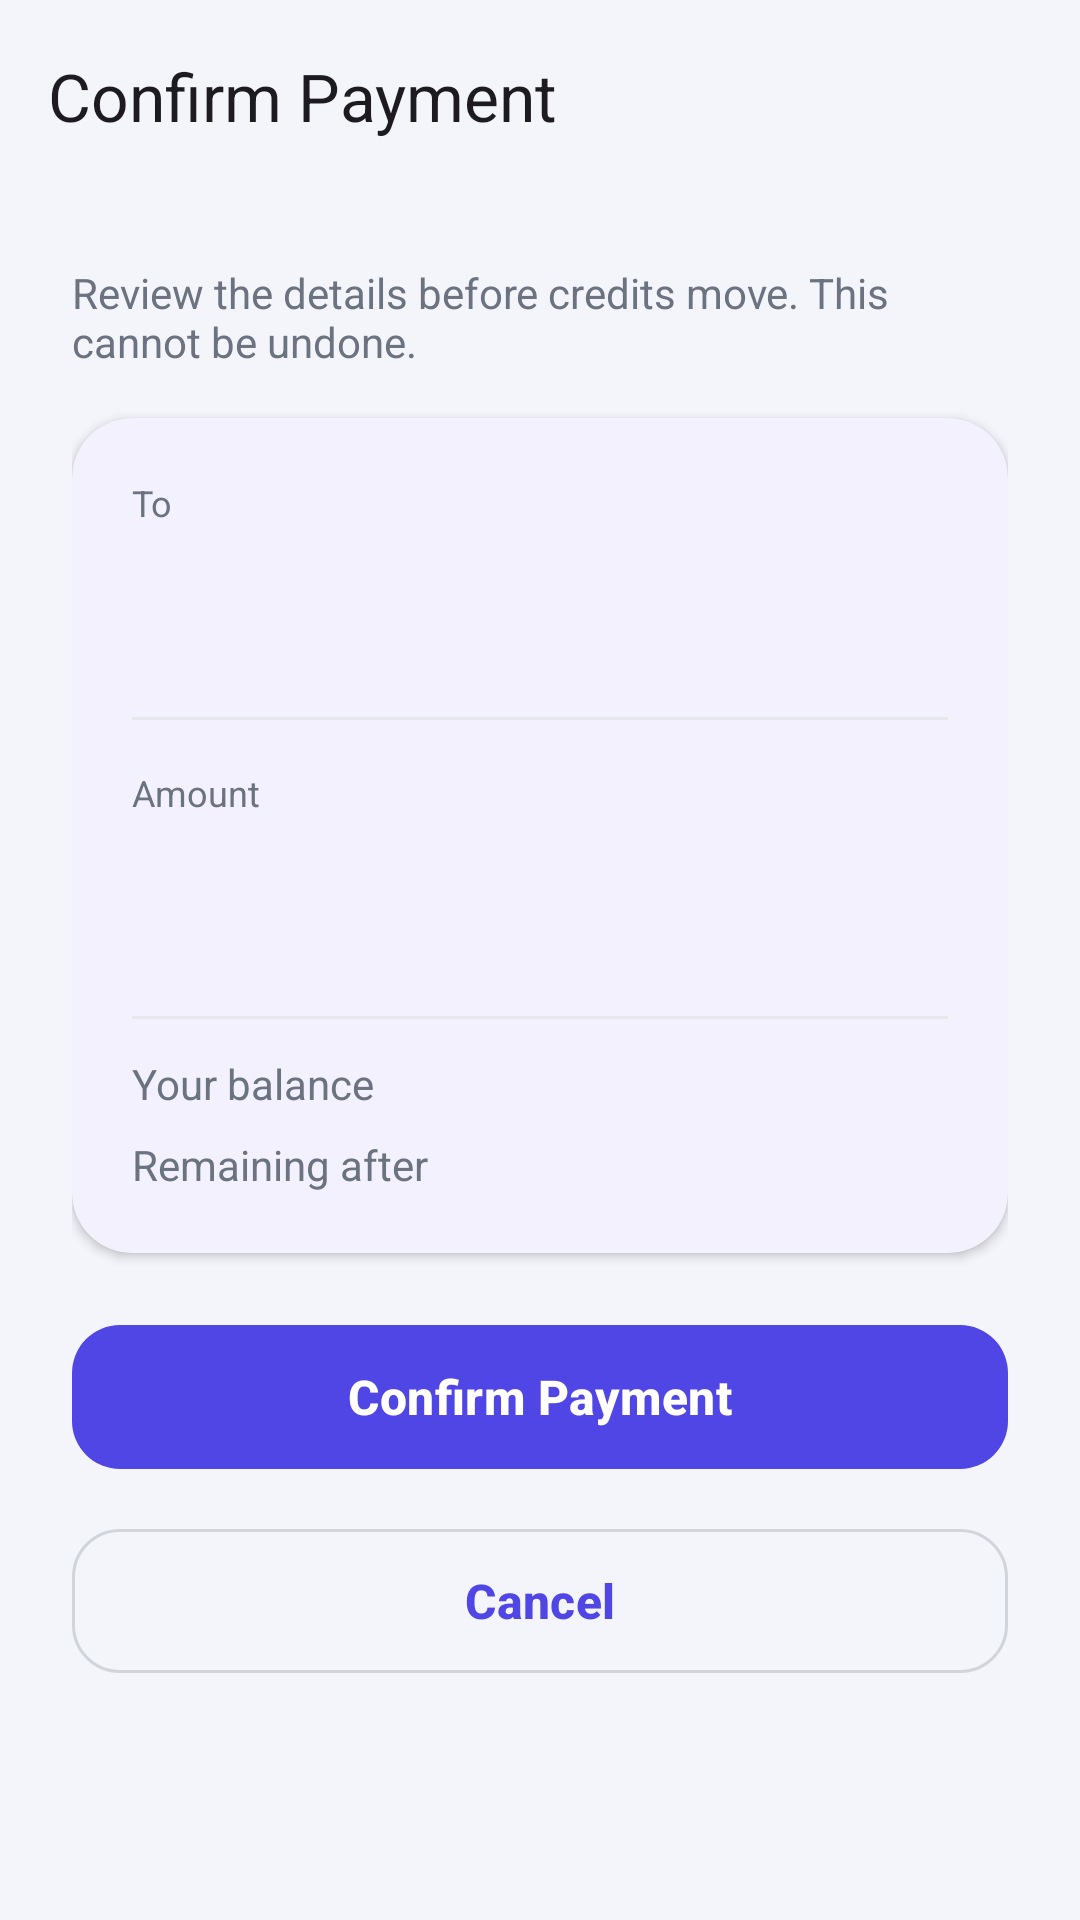

The Android layout XML behind this screen, and the referenced resources:
<!-- AndroidManifest.xml: application theme Theme.CampusPay -->
<!-- res/layout/activity_confirm_payment.xml -->
<?xml version="1.0" encoding="utf-8"?>
<ScrollView
    xmlns:android="http://schemas.android.com/apk/res/android"
    xmlns:app="http://schemas.android.com/apk/res-auto"
    android:layout_width="match_parent"
    android:layout_height="match_parent"
    android:background="@color/background_light"
    android:fillViewport="true">

    <LinearLayout
        android:layout_width="match_parent"
        android:layout_height="wrap_content"
        android:orientation="vertical">

        <com.google.android.material.appbar.MaterialToolbar
            android:id="@+id/toolbarConfirmPayment"
            android:layout_width="match_parent"
            android:layout_height="?attr/actionBarSize"
            app:navigationIcon="@drawable/ic_arrow_back"
            app:title="Confirm Payment" />

        <LinearLayout
            android:layout_width="match_parent"
            android:layout_height="wrap_content"
            android:orientation="vertical"
            android:padding="24dp">

            <TextView
                android:layout_width="wrap_content"
                android:layout_height="wrap_content"
                android:text="Review the details before credits move. This cannot be undone."
                android:textColor="@color/text_secondary"
                android:textSize="14sp" />

            <com.google.android.material.card.MaterialCardView
                style="@style/Widget.CampusPay.Card"
                android:layout_width="match_parent"
                android:layout_height="wrap_content"
                android:layout_marginTop="16dp">

                <LinearLayout
                    android:layout_width="match_parent"
                    android:layout_height="wrap_content"
                    android:orientation="vertical"
                    android:padding="20dp">

                    <TextView
                        android:layout_width="wrap_content"
                        android:layout_height="wrap_content"
                        android:text="To"
                        android:textColor="@color/text_secondary"
                        android:textSize="12sp" />

                    <TextView
                        android:id="@+id/tvConfirmRecipientName"
                        android:layout_width="wrap_content"
                        android:layout_height="wrap_content"
                        android:layout_marginTop="2dp"
                        android:textColor="@color/text_primary"
                        android:textSize="18sp"
                        android:textStyle="bold" />

                    <TextView
                        android:id="@+id/tvConfirmRecipientEmail"
                        android:layout_width="wrap_content"
                        android:layout_height="wrap_content"
                        android:layout_marginTop="2dp"
                        android:textColor="@color/text_secondary"
                        android:textSize="14sp" />

                    <View
                        android:layout_width="match_parent"
                        android:layout_height="1dp"
                        android:layout_marginTop="16dp"
                        android:background="@color/divider" />

                    <TextView
                        android:layout_width="wrap_content"
                        android:layout_height="wrap_content"
                        android:layout_marginTop="16dp"
                        android:text="Amount"
                        android:textColor="@color/text_secondary"
                        android:textSize="12sp" />

                    <TextView
                        android:id="@+id/tvConfirmAmount"
                        android:layout_width="wrap_content"
                        android:layout_height="wrap_content"
                        android:layout_marginTop="2dp"
                        android:textColor="@color/text_primary"
                        android:textSize="36sp"
                        android:textStyle="bold" />

                    <View
                        android:layout_width="match_parent"
                        android:layout_height="1dp"
                        android:layout_marginTop="16dp"
                        android:background="@color/divider" />

                    <LinearLayout
                        android:layout_width="match_parent"
                        android:layout_height="wrap_content"
                        android:layout_marginTop="12dp"
                        android:orientation="horizontal">

                        <TextView
                            android:layout_width="0dp"
                            android:layout_height="wrap_content"
                            android:layout_weight="1"
                            android:text="Your balance"
                            android:textColor="@color/text_secondary"
                            android:textSize="14sp" />

                        <TextView
                            android:id="@+id/tvConfirmBalance"
                            android:layout_width="wrap_content"
                            android:layout_height="wrap_content"
                            android:textColor="@color/text_primary"
                            android:textSize="14sp"
                            android:textStyle="bold" />
                    </LinearLayout>

                    <LinearLayout
                        android:layout_width="match_parent"
                        android:layout_height="wrap_content"
                        android:layout_marginTop="8dp"
                        android:orientation="horizontal">

                        <TextView
                            android:layout_width="0dp"
                            android:layout_height="wrap_content"
                            android:layout_weight="1"
                            android:text="Remaining after"
                            android:textColor="@color/text_secondary"
                            android:textSize="14sp" />

                        <TextView
                            android:id="@+id/tvConfirmRemaining"
                            android:layout_width="wrap_content"
                            android:layout_height="wrap_content"
                            android:textSize="14sp"
                            android:textStyle="bold" />
                    </LinearLayout>
                </LinearLayout>
            </com.google.android.material.card.MaterialCardView>

            <com.google.android.material.button.MaterialButton
                android:id="@+id/btnConfirmPayment"
                style="@style/Widget.CampusPay.Button"
                android:layout_width="match_parent"
                android:layout_height="wrap_content"
                android:layout_marginTop="20dp"
                android:text="Confirm Payment"
                app:icon="@drawable/ic_logout" />

            <com.google.android.material.button.MaterialButton
                android:id="@+id/btnCancelPayment"
                style="@style/Widget.CampusPay.Button.Outlined"
                android:layout_width="match_parent"
                android:layout_height="wrap_content"
                android:layout_marginTop="12dp"
                android:text="Cancel" />
        </LinearLayout>
    </LinearLayout>
</ScrollView>
<!-- resources referenced by this layout -->
<resources>
  <color name="background_light">#F4F5FB</color>
  <color name="divider">#E5E7EB</color>
  <color name="text_primary">#12142B</color>
  <color name="text_secondary">#6B7280</color>
  <style name="Widget.CampusPay.Button" parent="Widget.Material3.Button">
          <item name="cornerRadius">16dp</item>
          <item name="android:minHeight">56dp</item>
          <item name="android:textSize">16sp</item>
          <item name="android:textStyle">bold</item>
          <item name="android:letterSpacing">0.01</item>
      </style>
  <style name="Widget.CampusPay.Button.Outlined" parent="Widget.Material3.Button.OutlinedButton">
          <item name="cornerRadius">16dp</item>
          <item name="android:minHeight">56dp</item>
          <item name="android:textSize">16sp</item>
          <item name="android:textStyle">bold</item>
      </style>
  <style name="Widget.CampusPay.Card" parent="Widget.Material3.CardView.Elevated">
          <item name="cardCornerRadius">20dp</item>
          <item name="cardElevation">2dp</item>
          <item name="cardBackgroundColor">@color/surface_light</item>
      </style>
  <style name="Theme.CampusPay" parent="Base.Theme.CampusPay" />
  <color name="surface_light">#FFFFFF</color>
  <style name="Base.Theme.CampusPay" parent="Theme.Material3.Light.NoActionBar">
  
          
          <item name="colorPrimary">@color/brand_primary</item>
          <item name="colorOnPrimary">@color/white</item>
          <item name="colorPrimaryContainer">@color/brand_primary_container</item>
          <item name="colorOnPrimaryContainer">@color/brand_primary_dark</item>
          <item name="colorSecondary">@color/brand_secondary</item>
          <item name="colorOnSecondary">@color/white</item>
          <item name="colorSecondaryContainer">@color/brand_secondary_container</item>
          <item name="colorOnSecondaryContainer">@color/brand_secondary_dark</item>
  
          
          <item name="android:colorBackground">@color/background_light</item>
          <item name="colorSurface">@color/surface_light</item>
          <item name="colorOnSurface">@color/text_primary</item>
          <item name="colorSurfaceVariant">#ECEDF5</item>
          <item name="colorOnSurfaceVariant">@color/text_secondary</item>
          <item name="colorOutline">@color/outline_light</item>
          <item name="colorOutlineVariant">@color/divider</item>
  
          
          <item name="android:statusBarColor">@android:color/transparent</item>
          <item name="android:navigationBarColor">@android:color/transparent</item>
          <item name="android:windowLightStatusBar">true</item>
          <item name="android:windowLightNavigationBar" tools:targetApi="o_mr1">true</item>
      </style>
  <color name="brand_primary">#4F46E5</color>
  <color name="white">#FFFFFFFF</color>
  <color name="brand_primary_container">#E0E7FF</color>
  <color name="brand_primary_dark">#3730A3</color>
  <color name="brand_secondary">#14B8A6</color>
  <color name="brand_secondary_container">#CCFBF1</color>
  <color name="brand_secondary_dark">#0F766E</color>
  <color name="outline_light">#D1D5DB</color>
</resources>
